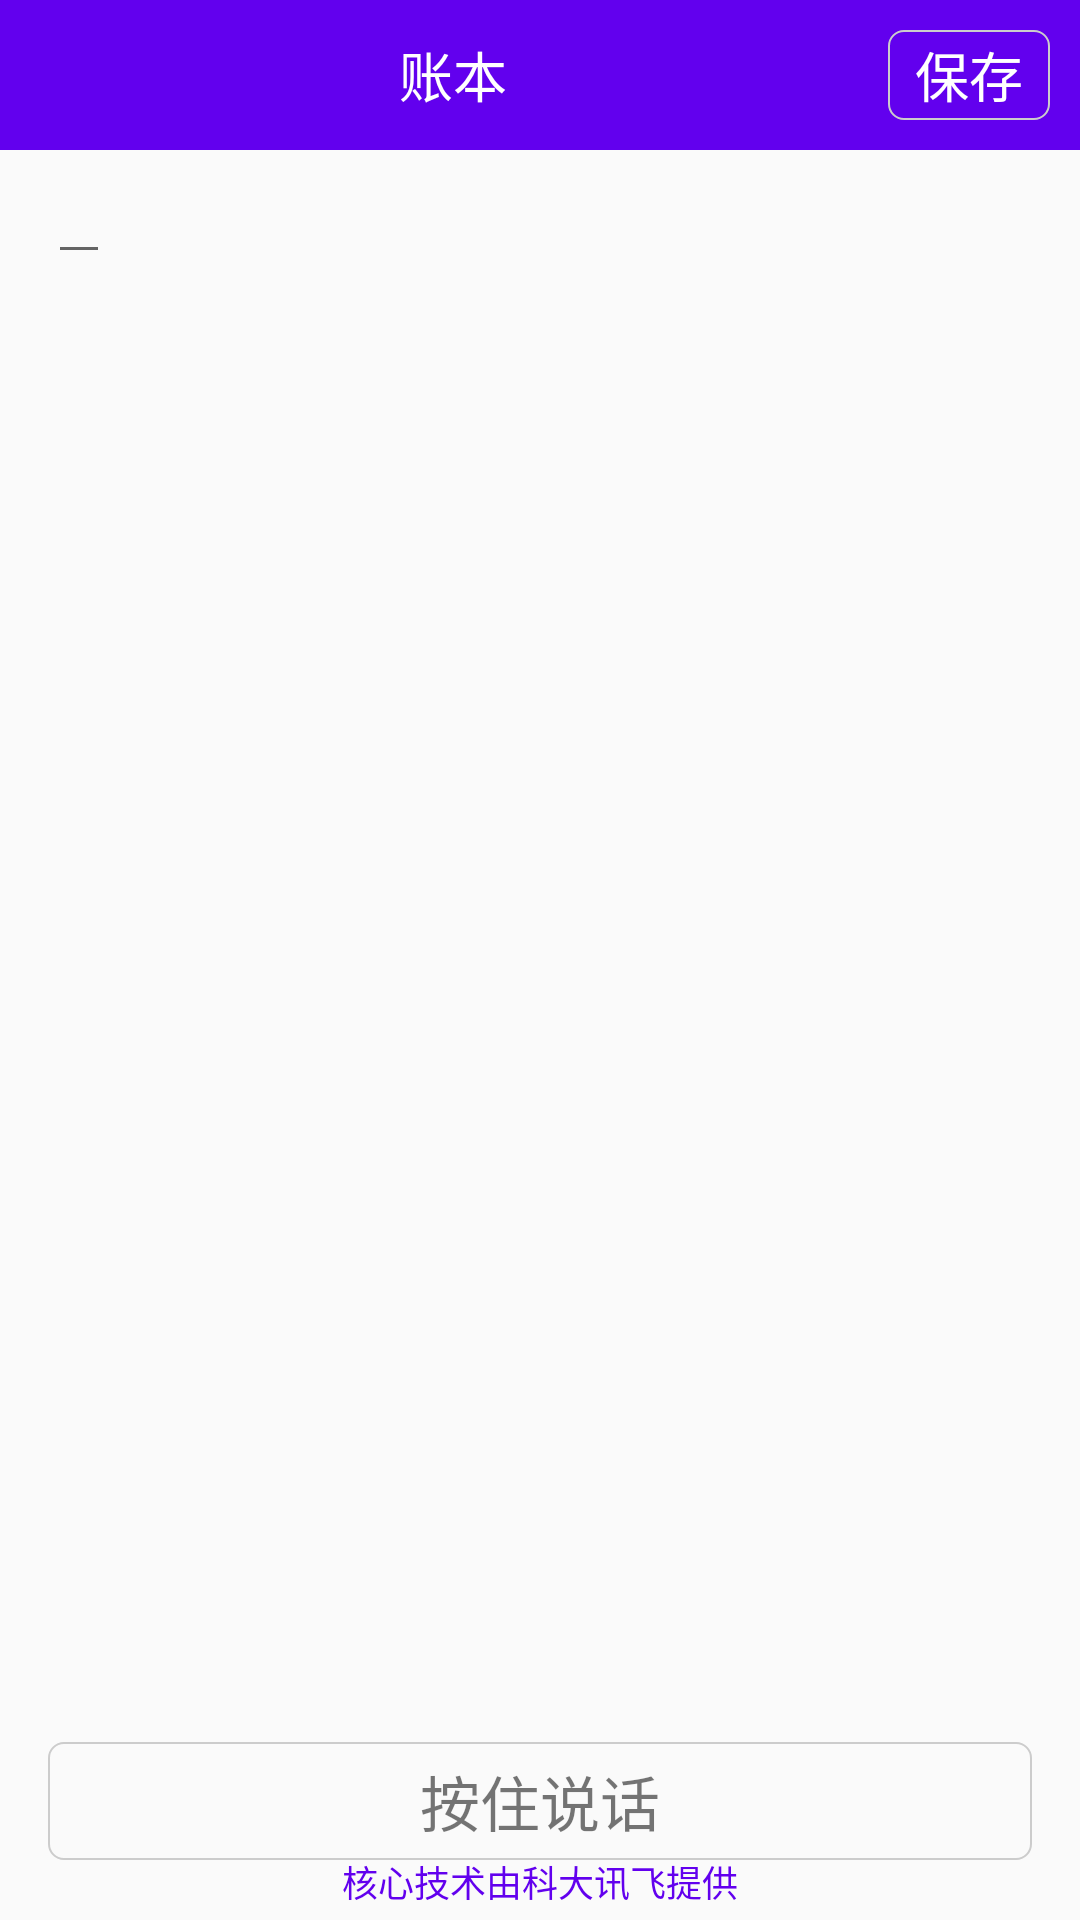

Produce the Android XML layout that renders to this screen, including the resource entries it uses.
<!-- AndroidManifest.xml: application theme AppTheme -->
<!-- res/layout/activity_speech.xml -->
<?xml version="1.0" encoding="utf-8"?>
<FrameLayout xmlns:android="http://schemas.android.com/apk/res/android"
    xmlns:tools="http://schemas.android.com/tools"
    android:id="@+id/activity_main"
    android:layout_width="match_parent"
    android:layout_height="match_parent"
    android:orientation="vertical"
    tools:context="com.myaccount.SpeechActivity">

    
    <LinearLayout
        android:orientation="horizontal"
        android:layout_width="match_parent"
        android:layout_height="50dp"
        android:background="@color/colorPrimary">
        <ImageButton
            android:id="@+id/btn_return"
            android:layout_width="wrap_content"
            android:layout_height="wrap_content"
            android:src="@drawable/return_icon"
            android:layout_gravity="center_vertical"
            android:background="#00000000"
            android:paddingLeft="8dp"
            android:paddingRight="8dp"
            />
        <TextView
            android:id="@+id/title_tv"
            android:layout_width="0dp"
            android:layout_weight="5"
            android:layout_height="match_parent"
            android:text="账本"
            android:textColor="#ffffff"
            android:gravity="center"
            android:textAlignment="center"
            android:textSize="18sp"
            android:layout_gravity="center"/>
        <TextView
            android:id="@+id/save_tv"
            android:layout_width="0dp"
            android:layout_height="match_parent"
            android:layout_margin="@dimen/dimen_20_dip"
            android:layout_weight="1"
            android:gravity="center"
            android:textSize="18sp"
            android:background="@drawable/text_bg"
            android:textColor="#ffffff"
            android:text="保存"/>
    </LinearLayout>

    <EditText
        android:id="@+id/tv"
        android:layout_width="wrap_content"
        android:layout_height="wrap_content"
        android:layout_marginLeft="@dimen/activity_horizontal_margin"
        android:layout_marginRight="@dimen/activity_horizontal_margin"
        android:layout_marginTop="@dimen/dimen_100_dip"
        />

    <TextView
        android:id="@+id/start"
        android:layout_marginLeft="@dimen/activity_horizontal_margin"
        android:layout_marginRight="@dimen/activity_horizontal_margin"
        android:layout_width="match_parent"
        android:layout_height="wrap_content"
        android:layout_gravity="bottom"
        android:gravity="center"
        android:textSize="20sp"
        android:padding="@dimen/dimen_10_dip"
        android:layout_marginBottom="@dimen/dimen_40_dip"
        android:background="@drawable/text_bg"
        android:text="按住说话"
        />
    <TextView
        android:layout_width="match_parent"
        android:layout_height="wrap_content"
        android:layout_marginBottom="@dimen/dimen_8_dip"
        android:layout_gravity="bottom"
        android:text="核心技术由科大讯飞提供"
        android:gravity="center"
        android:textSize="12sp"
        android:textColor="@color/colorPrimary"
        />
</FrameLayout>
<!-- resources referenced by this layout -->
<resources>
  <dimen name="activity_horizontal_margin">16dp</dimen>
  <dimen name="dimen_100_dip">100px</dimen>
  <dimen name="dimen_10_dip">10px</dimen>
  <dimen name="dimen_20_dip">20px</dimen>
  <dimen name="dimen_40_dip">40px</dimen>
  <dimen name="dimen_8_dip">8px</dimen>
  <!-- drawable text_bg (drawable) -->
  <?xml version="1.0" encoding="utf-8"?>
  <shape xmlns:android="http://schemas.android.com/apk/res/android">
  
      <corners android:radius="@dimen/dimen_10_dip"/>
      <stroke android:color="#ccc"
          android:width="@dimen/dimen_1_dip"/>
  </shape>
  <style name="AppTheme" parent="Theme.AppCompat.Light.DarkActionBar">
          
          <item name="colorPrimary">@color/colorPrimary</item>
          <item name="colorPrimaryDark">@color/colorPrimaryDark</item>
          <item name="colorAccent">@color/colorAccent</item>
      </style>
  <dimen name="dimen_1_dip">1px</dimen>
  <!-- not gathered from this repository: default colours our renderer supplied (Android Studio template values) -->
  <color name="colorPrimary">#FF6200EE</color>
  <color name="colorPrimaryDark">#FF3700B3</color>
  <color name="colorAccent">#FF03DAC5</color>
</resources>
